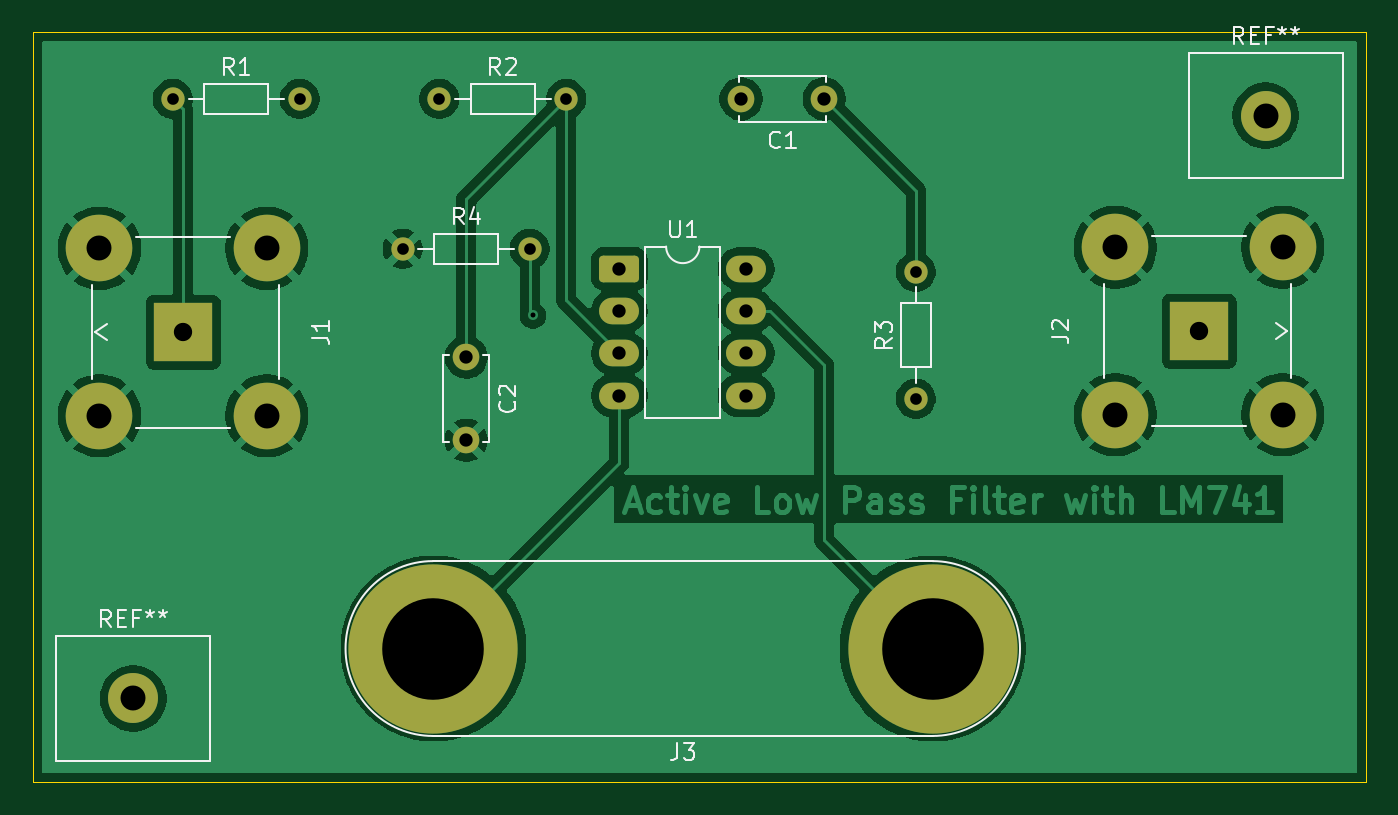
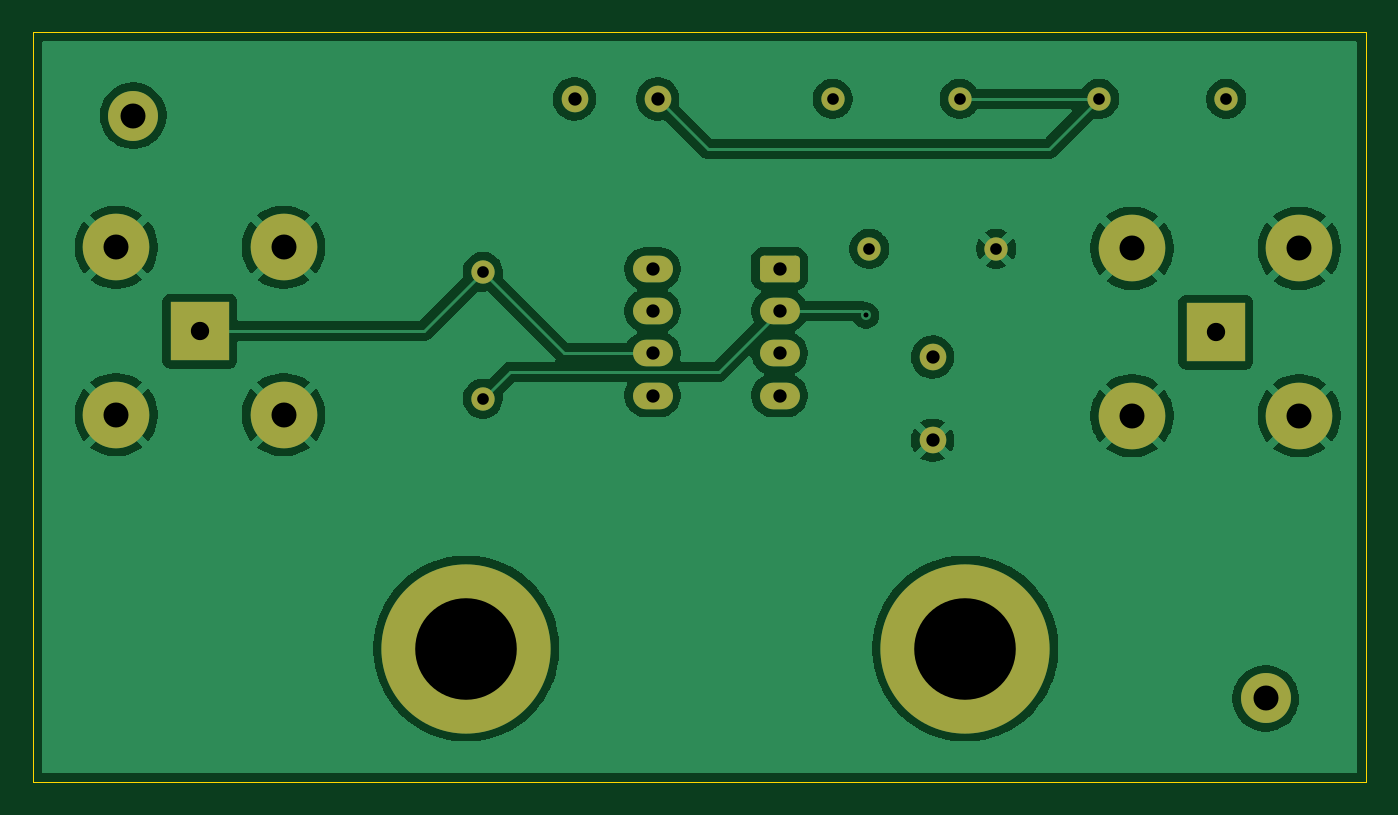
Circuit board: 11 layer files. Board 80.0 x 45.0 mm.
- bottom_copper: Second_Order_Low_Pass_Filter_Ac-B_Cu.gbl (71719 bytes)
- bottom_mask: Second_Order_Low_Pass_Filter_Ac-B_Mask.gbs (2414 bytes)
- paste: Second_Order_Low_Pass_Filter_Ac-B_Paste.gbp (474 bytes)
- bottom_silk: Second_Order_Low_Pass_Filter_Ac-B_Silkscreen.gbo (2424 bytes)
- outline: Second_Order_Low_Pass_Filter_Ac-Edge_Cuts.gm1 (708 bytes)
- top_copper: Second_Order_Low_Pass_Filter_Ac-F_Cu.gtl (83662 bytes)
- top_mask: Second_Order_Low_Pass_Filter_Ac-F_Mask.gts (2414 bytes)
- paste: Second_Order_Low_Pass_Filter_Ac-F_Paste.gtp (474 bytes)
- top_silk: Second_Order_Low_Pass_Filter_Ac-F_Silkscreen.gto (17447 bytes)
- drill: Second_Order_Low_Pass_Filter_Ac-NPTH.drl (269 bytes)
- drill: Second_Order_Low_Pass_Filter_Ac-PTH.drl (1129 bytes)

=== bottom_copper: Second_Order_Low_Pass_Filter_Ac-B_Cu.gbl (71719 bytes, source omitted) ===
=== bottom_mask: Second_Order_Low_Pass_Filter_Ac-B_Mask.gbs (2414 bytes, source withheld) ===
=== paste: Second_Order_Low_Pass_Filter_Ac-B_Paste.gbp ===
%TF.GenerationSoftware,KiCad,Pcbnew,9.0.2*%
%TF.CreationDate,2025-05-26T17:46:23-04:00*%
%TF.ProjectId,Second_Order_Low_Pass_Filter_Ac,5365636f-6e64-45f4-9f72-6465725f4c6f,rev?*%
%TF.SameCoordinates,Original*%
%TF.FileFunction,Paste,Bot*%
%TF.FilePolarity,Positive*%
%FSLAX46Y46*%
G04 Gerber Fmt 4.6, Leading zero omitted, Abs format (unit mm)*
G04 Created by KiCad (PCBNEW 9.0.2) date 2025-05-26 17:46:23*
%MOMM*%
%LPD*%
G01*
G04 APERTURE LIST*
G04 APERTURE END LIST*
M02*

=== bottom_silk: Second_Order_Low_Pass_Filter_Ac-B_Silkscreen.gbo (2424 bytes, source withheld) ===
=== outline: Second_Order_Low_Pass_Filter_Ac-Edge_Cuts.gm1 ===
%TF.GenerationSoftware,KiCad,Pcbnew,9.0.2*%
%TF.CreationDate,2025-05-26T17:46:23-04:00*%
%TF.ProjectId,Second_Order_Low_Pass_Filter_Ac,5365636f-6e64-45f4-9f72-6465725f4c6f,rev?*%
%TF.SameCoordinates,Original*%
%TF.FileFunction,Profile,NP*%
%FSLAX46Y46*%
G04 Gerber Fmt 4.6, Leading zero omitted, Abs format (unit mm)*
G04 Created by KiCad (PCBNEW 9.0.2) date 2025-05-26 17:46:23*
%MOMM*%
%LPD*%
G01*
G04 APERTURE LIST*
%TA.AperFunction,Profile*%
%ADD10C,0.050000*%
%TD*%
G04 APERTURE END LIST*
D10*
X190000000Y-120000000D02*
X110000000Y-120000000D01*
X190000000Y-75000000D02*
X190000000Y-120000000D01*
X110000000Y-75000000D02*
X190000000Y-75000000D01*
X110000000Y-120000000D02*
X110000000Y-75000000D01*
M02*

=== top_copper: Second_Order_Low_Pass_Filter_Ac-F_Cu.gtl (83662 bytes, source omitted) ===
=== top_mask: Second_Order_Low_Pass_Filter_Ac-F_Mask.gts (2414 bytes, source withheld) ===
=== paste: Second_Order_Low_Pass_Filter_Ac-F_Paste.gtp ===
%TF.GenerationSoftware,KiCad,Pcbnew,9.0.2*%
%TF.CreationDate,2025-05-26T17:46:23-04:00*%
%TF.ProjectId,Second_Order_Low_Pass_Filter_Ac,5365636f-6e64-45f4-9f72-6465725f4c6f,rev?*%
%TF.SameCoordinates,Original*%
%TF.FileFunction,Paste,Top*%
%TF.FilePolarity,Positive*%
%FSLAX46Y46*%
G04 Gerber Fmt 4.6, Leading zero omitted, Abs format (unit mm)*
G04 Created by KiCad (PCBNEW 9.0.2) date 2025-05-26 17:46:23*
%MOMM*%
%LPD*%
G01*
G04 APERTURE LIST*
G04 APERTURE END LIST*
M02*

=== top_silk: Second_Order_Low_Pass_Filter_Ac-F_Silkscreen.gto (17447 bytes, source omitted) ===
=== drill: Second_Order_Low_Pass_Filter_Ac-NPTH.drl ===
M48
; DRILL file {KiCad 9.0.2} date 2025-05-26T17:45:41-0400
; FORMAT={-:-/ absolute / metric / decimal}
; #@! TF.CreationDate,2025-05-26T17:45:41-04:00
; #@! TF.GenerationSoftware,Kicad,Pcbnew,9.0.2
; #@! TF.FileFunction,NonPlated,1,2,NPTH
FMAT,2
METRIC
%
G90
G05
M30

=== drill: Second_Order_Low_Pass_Filter_Ac-PTH.drl ===
M48
; DRILL file {KiCad 9.0.2} date 2025-05-26T17:45:41-0400
; FORMAT={-:-/ absolute / metric / decimal}
; #@! TF.CreationDate,2025-05-26T17:45:41-04:00
; #@! TF.GenerationSoftware,Kicad,Pcbnew,9.0.2
; #@! TF.FileFunction,Plated,1,2,PTH
FMAT,2
METRIC
; #@! TA.AperFunction,Plated,PTH,ViaDrill
T1C0.300
; #@! TA.AperFunction,Plated,PTH,ComponentDrill
T2C0.700
; #@! TA.AperFunction,Plated,PTH,ComponentDrill
T3C0.800
; #@! TA.AperFunction,Plated,PTH,ComponentDrill
T4C1.100
; #@! TA.AperFunction,Plated,PTH,ComponentDrill
T5C1.500
; #@! TA.AperFunction,Plated,PTH,ComponentDrill
T6C6.100
%
G90
G05
T1
X140.0Y-92.0
T2
X118.38Y-79.0
X126.0Y-79.0
X132.19Y-88.0
X134.38Y-79.0
X139.81Y-88.0
X142.0Y-79.0
X163.0Y-89.38
X163.0Y-97.0
T3
X136.0Y-94.5
X136.0Y-99.5
X145.19Y-89.19
X145.19Y-91.73
X145.19Y-94.27
X145.19Y-96.81
X152.5Y-79.0
X152.81Y-89.19
X152.81Y-91.73
X152.81Y-94.27
X152.81Y-96.81
X157.5Y-79.0
T4
X119.0Y-93.0
X180.0Y-92.935
T5
X113.975Y-87.975
X113.975Y-98.025
X116.0Y-115.0
X124.025Y-87.975
X124.025Y-98.025
X174.975Y-87.91
X174.975Y-97.96
X184.0Y-80.0
X185.025Y-87.91
X185.025Y-97.96
T6
X134.03Y-112.0
X164.0Y-112.0
M30

